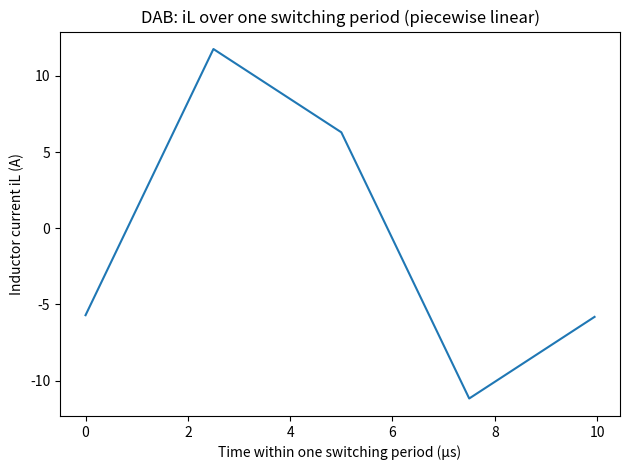
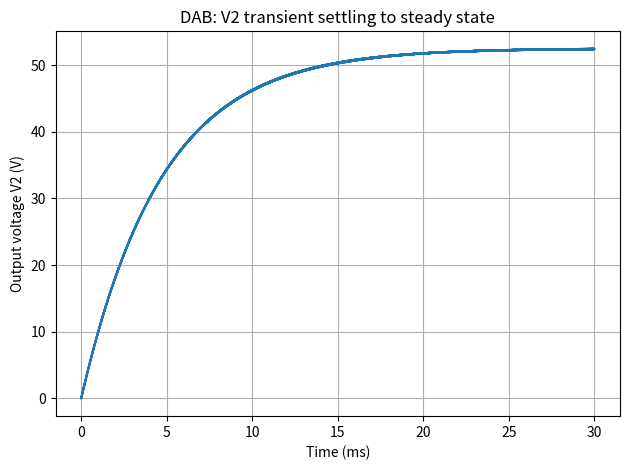
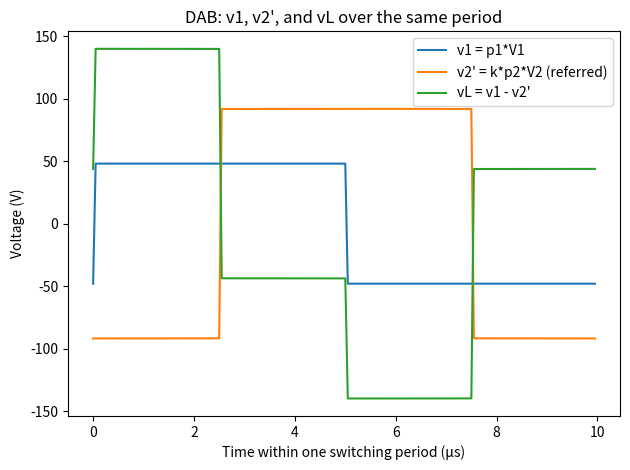
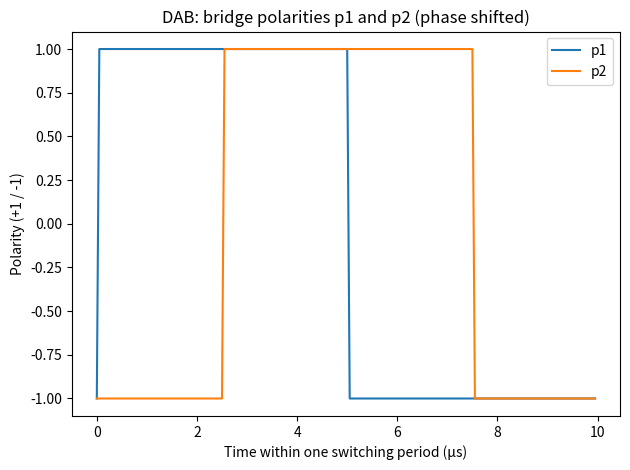

Write the Python code that produced these figures, in order.
import numpy as np
import matplotlib.pyplot as plt

V1 = 48.0
k = 1.75
L = 20e-6
Co = 470e-6
Rload = 10.0

fsw = 100e3
Tsw = 1 / fsw
phi_deg = 90.0
phi = phi_deg * np.pi/180.0
tshift = (phi / (2*np.pi)) * Tsw

dt = 50e-9
t_end = 30e-3
t = np.arange(0, t_end, dt)
n = len(t)

alpha = dt / (2*L)
beta = dt / Co
gamma = dt / (Rload * Co)

def p_square(time, shift=0.0):
    tau = (time - shift) % Tsw
    return 1.0 if tau < (Tsw/2) else -1.0

i = 0.0
V2 = 0.0

iL = np.zeros(n)
V2_series = np.zeros(n)
v1_series = np.zeros(n)
v2p_series = np.zeros(n)
vL_series = np.zeros(n)
p1_series = np.zeros(n)
p2_series = np.zeros(n)

for idx, tk in enumerate(t):
    p1 = p_square(tk, 0.0)
    p2 = p_square(tk, tshift)

    vL_k = p1*V1 - k*p2*V2
    i_half = i + alpha * vL_k
    V2_next = V2 + beta*(k*p2*i_half) - gamma*V2
    vL_k2 = p1*V1 - k*p2*V2_next
    i_next = i_half + alpha * vL_k2

    p1_series[idx] = p1
    p2_series[idx] = p2
    v1_series[idx] = p1*V1
    v2p_series[idx] = k*p2*V2
    vL_series[idx] = vL_k
    iL[idx] = i_next
    V2_series[idx] = V2_next

    i, V2 = i_next, V2_next

t0 = t_end - 5*Tsw
t1 = t0 + Tsw
mask = (t >= t0) & (t < t1)

t_win = t[mask]
t_rel = (t_win - t0) * 1e6

i_win = iL[mask]
vL_win = vL_series[mask]
v1_win = v1_series[mask]
v2p_win = v2p_series[mask]
p1_win = p1_series[mask]
p2_win = p2_series[mask]
V2_end = V2_series[np.where(mask)[0][-1]]

print(f"Zoom window: one switching period starting at t0={t0*1e3:.3f} ms")
print(f"fsw={fsw/1e3:.1f} kHz, Tsw={Tsw*1e6:.2f} µs, dt={dt*1e9:.1f} ns")
print(f"Approx V2 during this window: ~{V2_end:.2f} V (so kV2 ~ {k*V2_end:.2f} V)")

plt.figure()
plt.plot(t_rel, i_win)
plt.xlabel("Time within one switching period (µs)")
plt.ylabel("Inductor current iL (A)")
plt.title("DAB: iL over one switching period (piecewise linear)")
plt.tight_layout()
plt.show()

plt.figure()
plt.plot(t * 1e3, V2_series)
plt.xlabel("Time (ms)")
plt.ylabel("Output voltage V2 (V)")
plt.title("DAB: V2 transient settling to steady state")
plt.grid(True)
plt.tight_layout()
plt.show()

plt.figure()
plt.plot(t_rel, v1_win, label="v1 = p1*V1")
plt.plot(t_rel, v2p_win, label="v2' = k*p2*V2 (referred)")
plt.plot(t_rel, vL_win, label="vL = v1 - v2'")
plt.xlabel("Time within one switching period (µs)")
plt.ylabel("Voltage (V)")
plt.title("DAB: v1, v2', and vL over the same period")
plt.legend()
plt.tight_layout()
plt.show()

plt.figure()
plt.plot(t_rel, p1_win, label="p1")
plt.plot(t_rel, p2_win, label="p2")
plt.xlabel("Time within one switching period (µs)")
plt.ylabel("Polarity (+1 / -1)")
plt.title("DAB: bridge polarities p1 and p2 (phase shifted)")
plt.legend()
plt.tight_layout()
plt.show()
